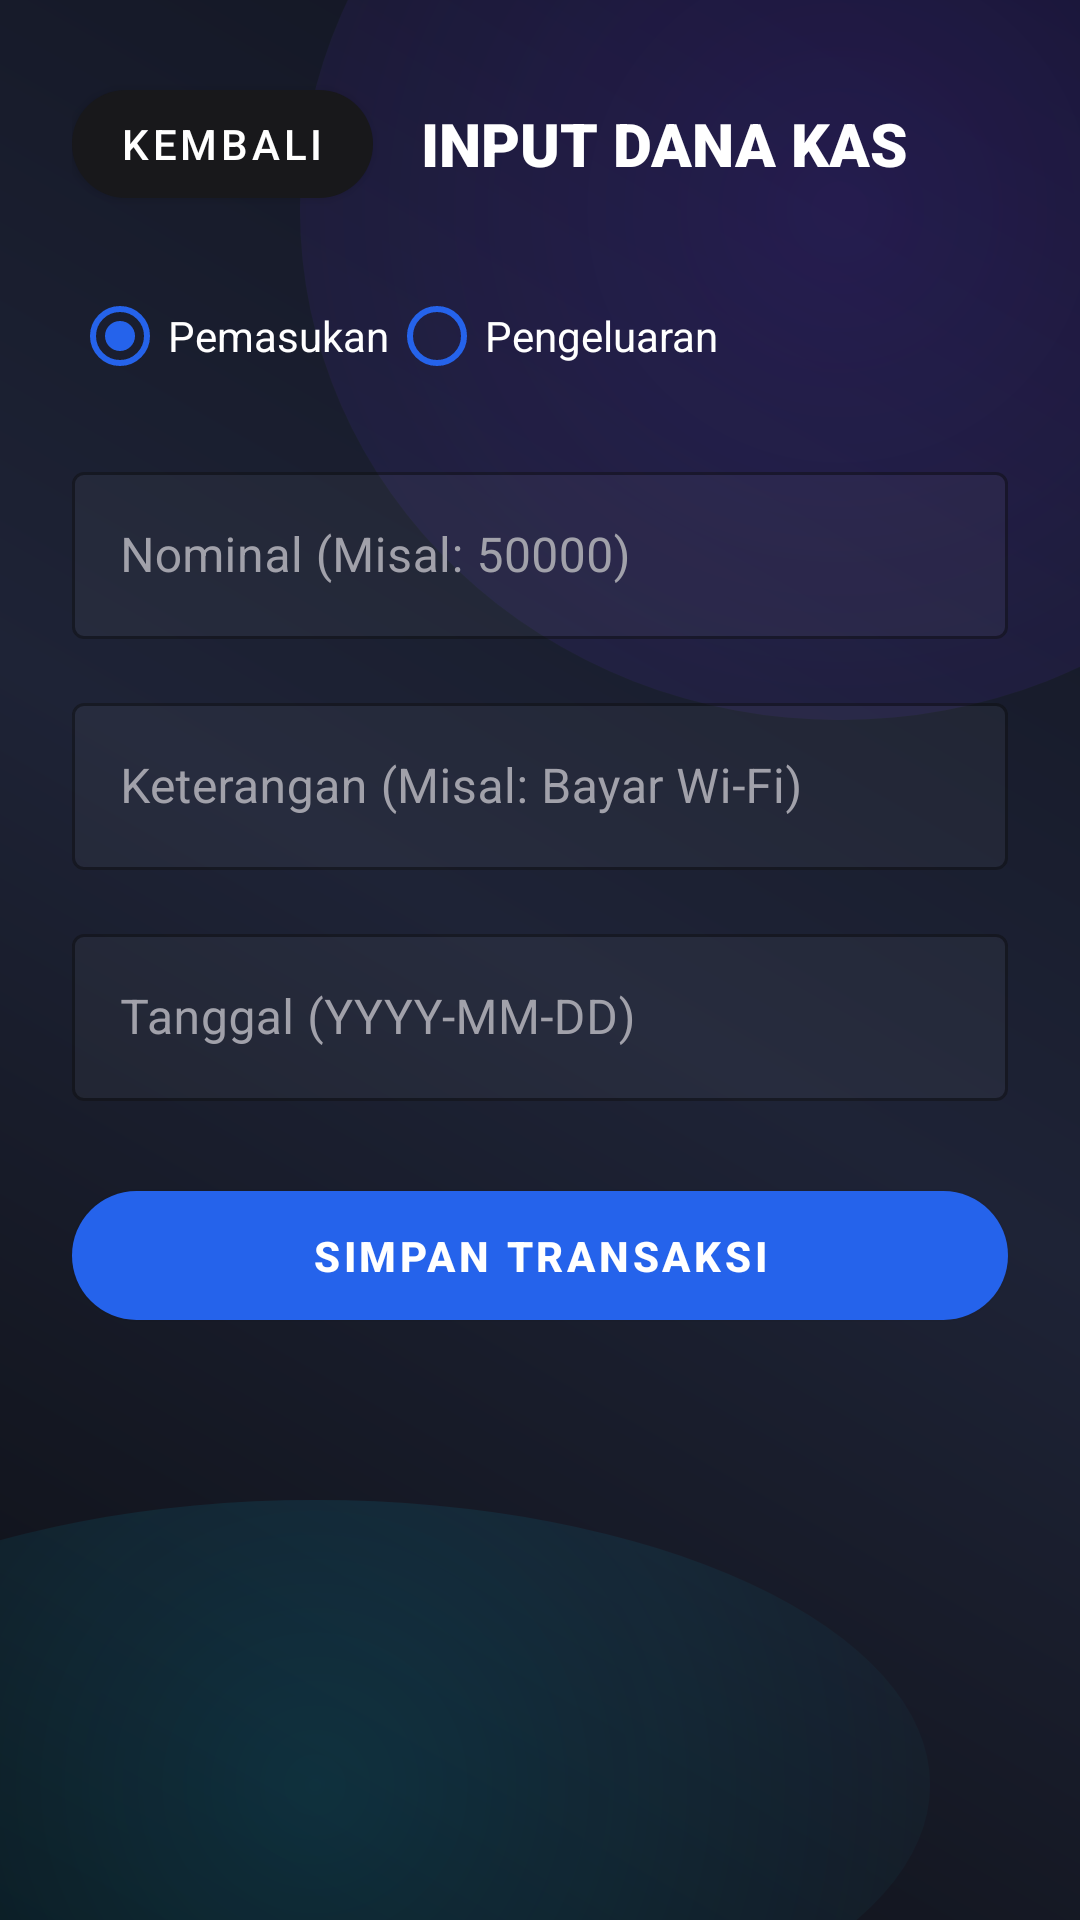

Layout XML and referenced resources for this Android screen:
<!-- AndroidManifest.xml: application theme Theme.KelasHub -->
<!-- res/layout/activity_input_kas.xml -->
<?xml version="1.0" encoding="utf-8"?>
<ScrollView xmlns:android="http://schemas.android.com/apk/res/android"
    xmlns:app="http://schemas.android.com/apk/res-auto"
    android:layout_width="match_parent"
    android:layout_height="match_parent"
    android:background="@android:color/transparent">
<LinearLayout
    android:layout_width="match_parent"
    android:layout_height="wrap_content"
    android:orientation="vertical"
    android:padding="24dp">
    <LinearLayout
        android:layout_width="match_parent"
        android:layout_height="wrap_content"
        android:orientation="horizontal"
        android:gravity="center_vertical"
        android:layout_marginBottom="16dp">
        <com.google.android.material.button.MaterialButton
            android:id="@+id/btnBack"
            android:layout_width="wrap_content"
            android:layout_height="wrap_content"
            android:text="Kembali"
            app:backgroundTint="@color/card_bg"
            android:textColor="@color/white"
            app:cornerRadius="32dp"
            android:layout_marginEnd="16dp"/>
        <TextView
            android:layout_width="wrap_content"
            android:layout_height="wrap_content"
            android:fontFamily="sans-serif-black"
            android:text="INPUT DANA KAS"
            android:textColor="@color/white"
            android:textSize="20sp" />
    </LinearLayout>

    <RadioGroup
        android:id="@+id/rgType"
        android:layout_width="match_parent"
        android:layout_height="wrap_content"
        android:orientation="horizontal"
        android:layout_marginBottom="16dp">
        <RadioButton
            android:id="@+id/rbIncome"
            android:layout_width="wrap_content"
            android:layout_height="wrap_content"
            android:text="Pemasukan"
            android:textColor="@color/white"
            android:checked="true"
            android:buttonTint="@color/primary"/>
        <RadioButton
            android:id="@+id/rbExpense"
            android:layout_width="wrap_content"
            android:layout_height="wrap_content"
            android:text="Pengeluaran"
            android:textColor="@color/white"
            android:buttonTint="@color/primary"/>
    </RadioGroup>

    <com.google.android.material.textfield.TextInputLayout
        style="@style/Widget.MaterialComponents.TextInputLayout.OutlinedBox" app:boxBackgroundColor="#0AFFFFFF"
        android:layout_width="match_parent"
        android:layout_height="wrap_content"
        android:layout_marginBottom="16dp"
        app:boxStrokeColor="@color/primary"
        app:hintTextColor="@color/primary"
        android:textColorHint="@color/text_secondary"
        android:hint="Nominal (Misal: 50000)">
        <com.google.android.material.textfield.TextInputEditText
            android:id="@+id/etAmount"
            android:layout_width="match_parent"
            android:layout_height="wrap_content"
            android:textColor="@color/white"
            android:inputType="number" />
    </com.google.android.material.textfield.TextInputLayout>

    <com.google.android.material.textfield.TextInputLayout
        style="@style/Widget.MaterialComponents.TextInputLayout.OutlinedBox" app:boxBackgroundColor="#0AFFFFFF"
        android:layout_width="match_parent"
        android:layout_height="wrap_content"
        android:layout_marginBottom="16dp"
        app:boxStrokeColor="@color/primary"
        app:hintTextColor="@color/primary"
        android:textColorHint="@color/text_secondary"
        android:hint="Keterangan (Misal: Bayar Wi-Fi)">
        <com.google.android.material.textfield.TextInputEditText
            android:id="@+id/etDesc"
            android:layout_width="match_parent"
            android:layout_height="wrap_content"
            android:textColor="@color/white" />
    </com.google.android.material.textfield.TextInputLayout>

    <com.google.android.material.textfield.TextInputLayout
        style="@style/Widget.MaterialComponents.TextInputLayout.OutlinedBox" app:boxBackgroundColor="#0AFFFFFF"
        android:layout_width="match_parent"
        android:layout_height="wrap_content"
        android:layout_marginBottom="24dp"
        app:boxStrokeColor="@color/primary"
        app:hintTextColor="@color/primary"
        android:textColorHint="@color/text_secondary"
        android:hint="Tanggal (YYYY-MM-DD)">
        <com.google.android.material.textfield.TextInputEditText
            android:id="@+id/etDate"
            android:layout_width="match_parent"
            android:layout_height="wrap_content"
            android:textColor="@color/white" />
    </com.google.android.material.textfield.TextInputLayout>

    <com.google.android.material.button.MaterialButton
        android:id="@+id/btnSubmit"
        android:layout_width="match_parent"
        android:layout_height="55dp"
        android:text="SIMPAN TRANSAKSI"
        app:backgroundTint="@color/primary"
        android:textColor="@color/white"
        android:textStyle="bold"
        app:cornerRadius="32dp" />

    <ProgressBar
        android:id="@+id/progressInput"
        android:layout_width="wrap_content"
        android:layout_height="wrap_content"
        android:layout_gravity="center"
        android:layout_marginTop="16dp"
        android:visibility="gone" />
</LinearLayout>
</ScrollView>
<!-- resources referenced by this layout -->
<resources>
  <color name="card_bg">#18181B</color>
  <color name="primary">#2563EB</color>
  <color name="text_secondary">#A1A1AA</color>
  <color name="white">#FFFFFFFF</color>
  <style name="Theme.KelasHub" parent="Theme.MaterialComponents.DayNight.NoActionBar">
          
          <item name="colorPrimary">@color/primary</item>
          <item name="colorPrimaryVariant">@color/primary_dark</item>
          <item name="colorOnPrimary">@color/white</item>
          
          <item name="colorSecondary">@color/primary</item>
          <item name="colorSecondaryVariant">@color/primary_dark</item>
          <item name="colorOnSecondary">@color/black</item>
          
          <item name="android:statusBarColor">@color/bg_dark</item>
          <item name="android:windowBackground">@drawable/bg_ambient</item>
          <item name="android:windowAnimationStyle">@style/CustomActivityAnimation</item>
      </style>
  <color name="primary_dark">#1D4ED8</color>
  <color name="black">#FF000000</color>
  <color name="bg_dark">#09090B</color>
  <!-- drawable bg_ambient (drawable) -->
  <?xml version="1.0" encoding="utf-8"?>
  <layer-list xmlns:android="http://schemas.android.com/apk/res/android">
      
      <item>
          <shape>
              <gradient
                  android:angle="45"
                  android:startColor="#0D0F14"
                  android:centerColor="#1E2336"
                  android:endColor="#10131F"
                  android:type="linear"/>
          </shape>
      </item>
      
      
      <item android:top="-100dp" android:right="-100dp" android:bottom="400dp" android:left="100dp">
          <shape android:shape="oval">
              <gradient
                  android:gradientRadius="300dp"
                  android:type="radial"
                  android:startColor="#306B30FF"
                  android:endColor="#001a1d26" />
          </shape>
      </item>
      
      
      <item android:bottom="-50dp" android:left="-100dp" android:top="500dp" android:right="50dp">
          <shape android:shape="oval">
              <gradient
                  android:gradientRadius="250dp"
                  android:type="radial"
                  android:startColor="#2500D4FF"
                  android:endColor="#001a1d26" />
          </shape>
      </item>
  </layer-list>
  <style name="CustomActivityAnimation" parent="@android:style/Animation.Activity">
          <item name="android:activityOpenEnterAnimation">@anim/slide_in_right</item>
          <item name="android:activityOpenExitAnimation">@anim/slide_out_left</item>
          <item name="android:activityCloseEnterAnimation">@anim/slide_in_left</item>
          <item name="android:activityCloseExitAnimation">@anim/slide_out_right</item>
      </style>
</resources>
